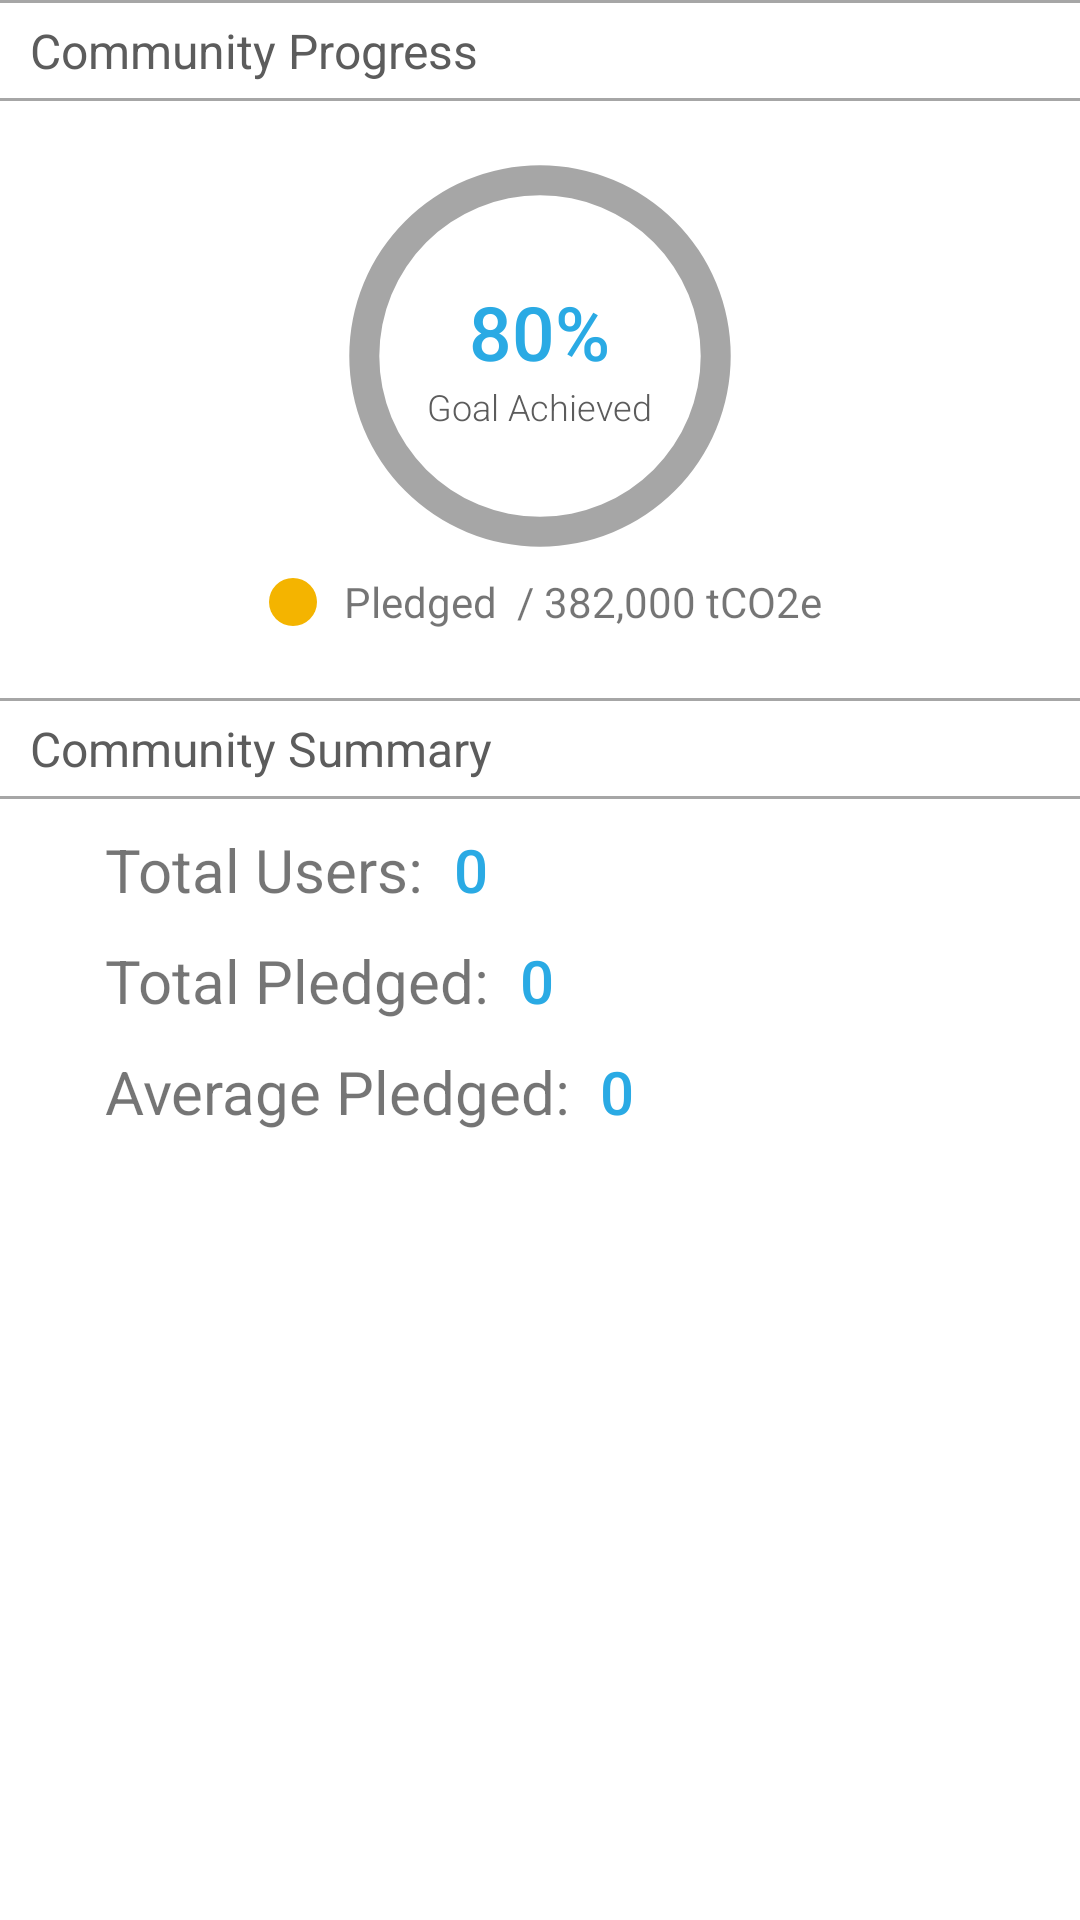

Write the Android layout XML for this screen, with the resource values it uses.
<!-- AndroidManifest.xml: application theme Theme.AppCompat.Light.NoActionBar -->
<!-- res/layout/fragment_challenge_child1.xml -->
<?xml version="1.0" encoding="utf-8"?>
<ScrollView xmlns:android="http://schemas.android.com/apk/res/android"
    xmlns:tools="http://schemas.android.com/tools"
    android:layout_width="match_parent"
    android:layout_height="match_parent"
    tools:context=".ChallengeChild1Fragment"
    android:background="@color/white">

    <LinearLayout
        android:layout_width="match_parent"
        android:layout_height="wrap_content"
        android:layout_marginBottom="20dp"
        android:orientation="vertical">


        
        <View
            android:layout_width="match_parent"
            android:layout_height="1dp"
            android:background="@color/faintgrey"
            android:layout_marginBottom="5dp"/>
        <TextView
            android:text="@string/community_progress"
            android:gravity="left"
            android:textColor="@color/secondarytext"
            android:textSize="16dp"
            android:layout_marginLeft="10dp"
            android:layout_width="match_parent"
            android:layout_height="wrap_content" />
        <View
            android:layout_width="match_parent"
            android:layout_height="1dp"
            android:background="@color/faintgrey"
            android:layout_marginTop="5dp"
            android:layout_marginBottom="5dp"/>

        
        <RelativeLayout
            android:layout_width="match_parent"
            android:layout_height="wrap_content"
            android:layout_margin="10dp"
            android:padding="0dp">

            <FrameLayout
                android:id="@+id/progress_frame"
                android:layout_width="wrap_content"
                android:layout_height="wrap_content"
                android:layout_centerHorizontal="true">

                <ProgressBar
                    android:id="@+id/progressWheel"
                    style="?android:attr/progressBarStyleHorizontal"
                    android:layout_width="150dp"
                    android:layout_height="140dp"
                    android:layout_gravity="center"
                    android:indeterminate="false"
                    android:progress="100"
                    android:secondaryProgress="0"
                    android:progressDrawable="@drawable/circular"
                    android:indeterminateTintMode="src_in" />

                <LinearLayout
                    android:layout_width="wrap_content"
                    android:layout_height="wrap_content"
                    android:layout_gravity="center"
                    android:orientation="vertical">
                    <TextView
                        android:id="@+id/progress_text"
                        android:layout_width="wrap_content"
                        android:layout_height="wrap_content"
                        android:layout_gravity="center"
                        android:fontFamily="sans-serif-medium"
                        android:text="80%"
                        android:textColor="@color/blue_text"
                        android:textSize="25dp" />
                    <TextView
                        android:id="@+id/progress_text2"
                        android:layout_width="wrap_content"
                        android:layout_height="wrap_content"
                        android:layout_gravity="center"
                        android:fontFamily="sans-serif-light"
                        android:text="@string/target_achieved"
                        android:textColor="@color/secondarytext"
                        android:textSize="12dp" />
                </LinearLayout>
            </FrameLayout>

            <LinearLayout
                android:layout_width="match_parent"
                android:layout_height="wrap_content"
                android:layout_below="@+id/progress_frame"
                android:layout_gravity="center"
                android:gravity="center"
                android:orientation="horizontal">
                <ImageView
                    android:layout_width="wrap_content"
                    android:layout_height="wrap_content"
                    android:contentDescription="@string/icon_description"
                    android:layout_marginRight="5dp"
                    android:src="@drawable/ic_fiber_manual_record_24dp"/>
                <TextView
                    android:text="Pledged "
                    android:layout_width="wrap_content"
                    android:layout_height="wrap_content" />

                <TextView
                    android:id="@+id/total_pledged_1"
                    android:textColor="@color/blue_text"
                    android:layout_width="wrap_content"
                    android:layout_height="wrap_content" />
                <TextView
                    android:layout_width="wrap_content"
                    android:layout_height="wrap_content"
                    android:text="@string/target_2020" />
            </LinearLayout>
        </RelativeLayout>



        
        <View
            android:layout_width="match_parent"
            android:layout_height="1dp"
            android:layout_marginTop="10dp"
            android:background="@color/faintgrey"
            android:layout_marginBottom="5dp"/>
        <TextView
            android:text="@string/community_summary"
            android:gravity="left"
            android:layout_marginLeft="10dp"
            android:textColor="@color/secondarytext"
            android:textSize="16dp"
            android:layout_width="match_parent"
            android:layout_height="wrap_content" />
        <View
            android:layout_width="match_parent"
            android:layout_height="1dp"
            android:background="@color/faintgrey"
            android:layout_marginTop="5dp"
            android:layout_marginBottom="5dp"/>

        
        <LinearLayout
            android:layout_width="match_parent"
            android:layout_height="wrap_content"
            android:layout_marginLeft="20dp"
            android:layout_marginRight="20dp"
            android:orientation="horizontal">
            <ImageView
                android:id="@+id/people_icon"
                android:src="@drawable/ic_people_24dp"
                android:contentDescription="@string/icon_description"
                android:tint="@color/faintgrey"
                android:layout_margin="5dp"
                android:layout_gravity="center"
                android:layout_width="wrap_content"
                android:layout_height="wrap_content" />
            <TextView
                android:id="@+id/total_users_label"
                android:text="@string/total_users"
                android:textSize="20dp"
                android:layout_margin="5dp"
                android:layout_width="wrap_content"
                android:layout_height="wrap_content" />
            <TextView
                android:id="@+id/total_users"
                android:layout_width="wrap_content"
                android:layout_height="wrap_content"
                android:layout_gravity="center"
                android:fontFamily="sans-serif-medium"
                android:layout_margin="5dp"
                android:gravity="center"
                android:text="0"
                android:textColor="@color/blue_text"
                android:textSize="20dp" />
        </LinearLayout>

        
        <LinearLayout
            android:layout_width="match_parent"
            android:layout_height="wrap_content"
            android:layout_marginLeft="20dp"
            android:layout_marginRight="20dp"
            android:orientation="horizontal">
            <ImageView
                android:id="@+id/total_icon"
                android:src="@drawable/ic_trending_up_24dp"
                android:contentDescription="@string/icon_description"
                android:tint="@color/faintgrey"
                android:layout_gravity="center"
                android:layout_margin="5dp"
                android:layout_width="wrap_content"
                android:layout_height="wrap_content" />
            <TextView
                android:id="@+id/total_pledged_label"
                android:text="@string/total_pledged"
                android:textSize="20dp"
                android:layout_margin="5dp"
                android:layout_width="wrap_content"
                android:layout_height="wrap_content" />
            <TextView
                android:id="@+id/total_pledged"
                android:layout_width="wrap_content"
                android:layout_height="wrap_content"
                android:layout_gravity="center"
                android:layout_margin="5dp"
                android:fontFamily="sans-serif-medium"
                android:gravity="center"
                android:text="0"
                android:textColor="@color/blue_text"
                android:textSize="20dp" />
        </LinearLayout>

        
        <LinearLayout
            android:layout_width="match_parent"
            android:layout_height="wrap_content"
            android:layout_marginLeft="20dp"
            android:layout_marginRight="20dp"
            android:orientation="horizontal">
            <ImageView
                android:id="@+id/chart_icon"
                android:src="@drawable/ic_chart_24dp"
                android:contentDescription="@string/icon_description"
                android:tint="@color/faintgrey"
                android:layout_gravity="center"
                android:layout_margin="5dp"
                android:layout_width="wrap_content"
                android:layout_height="wrap_content" />
            <TextView
                android:id="@+id/avg_pledged_label"
                android:text="@string/average_pledged"
                android:textSize="20dp"
                android:layout_margin="5dp"
                android:layout_width="wrap_content"
                android:layout_height="wrap_content" />
            <TextView
                android:id="@+id/avg_pledged"
                android:layout_width="wrap_content"
                android:layout_height="wrap_content"
                android:layout_gravity="center"
                android:layout_margin="5dp"
                android:fontFamily="sans-serif-medium"
                android:gravity="center"
                android:text="0"
                android:textColor="@color/blue_text"
                android:textSize="20dp" />
        </LinearLayout>

    </LinearLayout>
</ScrollView>
<!-- resources referenced by this layout -->
<resources>
  <color name="blue_text">#2AAAE4</color>
  <color name="faintgrey">#A6A6A6</color>
  <color name="secondarytext">#5C5C5C</color>
  <color name="white">#FFFFFF</color>
  <!-- drawable circular (drawable) -->
  <?xml version="1.0" encoding="utf-8"?>
  <layer-list xmlns:android="http://schemas.android.com/apk/res/android">
  
      <item android:id="@android:id/progress">
          <shape
              android:innerRadiusRatio="2.8"
              android:shape="ring"
              android:thickness="10dp"
              android:useLevel="true">
              <gradient
                  android:centerColor="@color/faintgrey"
                  android:endColor="@color/faintgrey"
                  android:startColor="@color/faintgrey"
                  android:type="sweep" />
          </shape>
      </item>
      <item android:id="@android:id/secondaryProgress">
  
          <shape
              android:innerRadiusRatio="2.8"
              android:shape="ring"
              android:thickness="10dp"
              android:useLevel="true">
              <gradient
                  android:centerColor="@color/orange_progress"
                  android:endColor="@color/orange_progress"
                  android:startColor="@color/orange_progress"
                  android:type="sweep" />
          </shape>
      </item>
  </layer-list>
  <!-- drawable ic_fiber_manual_record_24dp (drawable) -->
  <vector android:height="24dp"
      android:tint="@color/orange_progress"
      android:viewportHeight="24.0"
      android:viewportWidth="24.0"
      android:width="24dp"
      xmlns:android="http://schemas.android.com/apk/res/android">
      <path android:fillColor="#010101"
          android:pathData="M12,12m-8,0a8,8 0,1 1,16 0a8,8 0,1 1,-16 0"/>
  </vector>
  <string name="average_pledged">Average Pledged:</string>
  <string name="community_progress">Community Progress</string>
  <string name="community_summary">Community Summary</string>
  <string name="icon_description">icon</string>
  <string name="target_2020">\u0020/ 382,000 tCO2e</string>
  <string name="target_achieved">Goal Achieved</string>
  <string name="total_pledged">Total Pledged:</string>
  <string name="total_users">Total Users:</string>
  <color name="orange_progress">#F4B400</color>
</resources>
